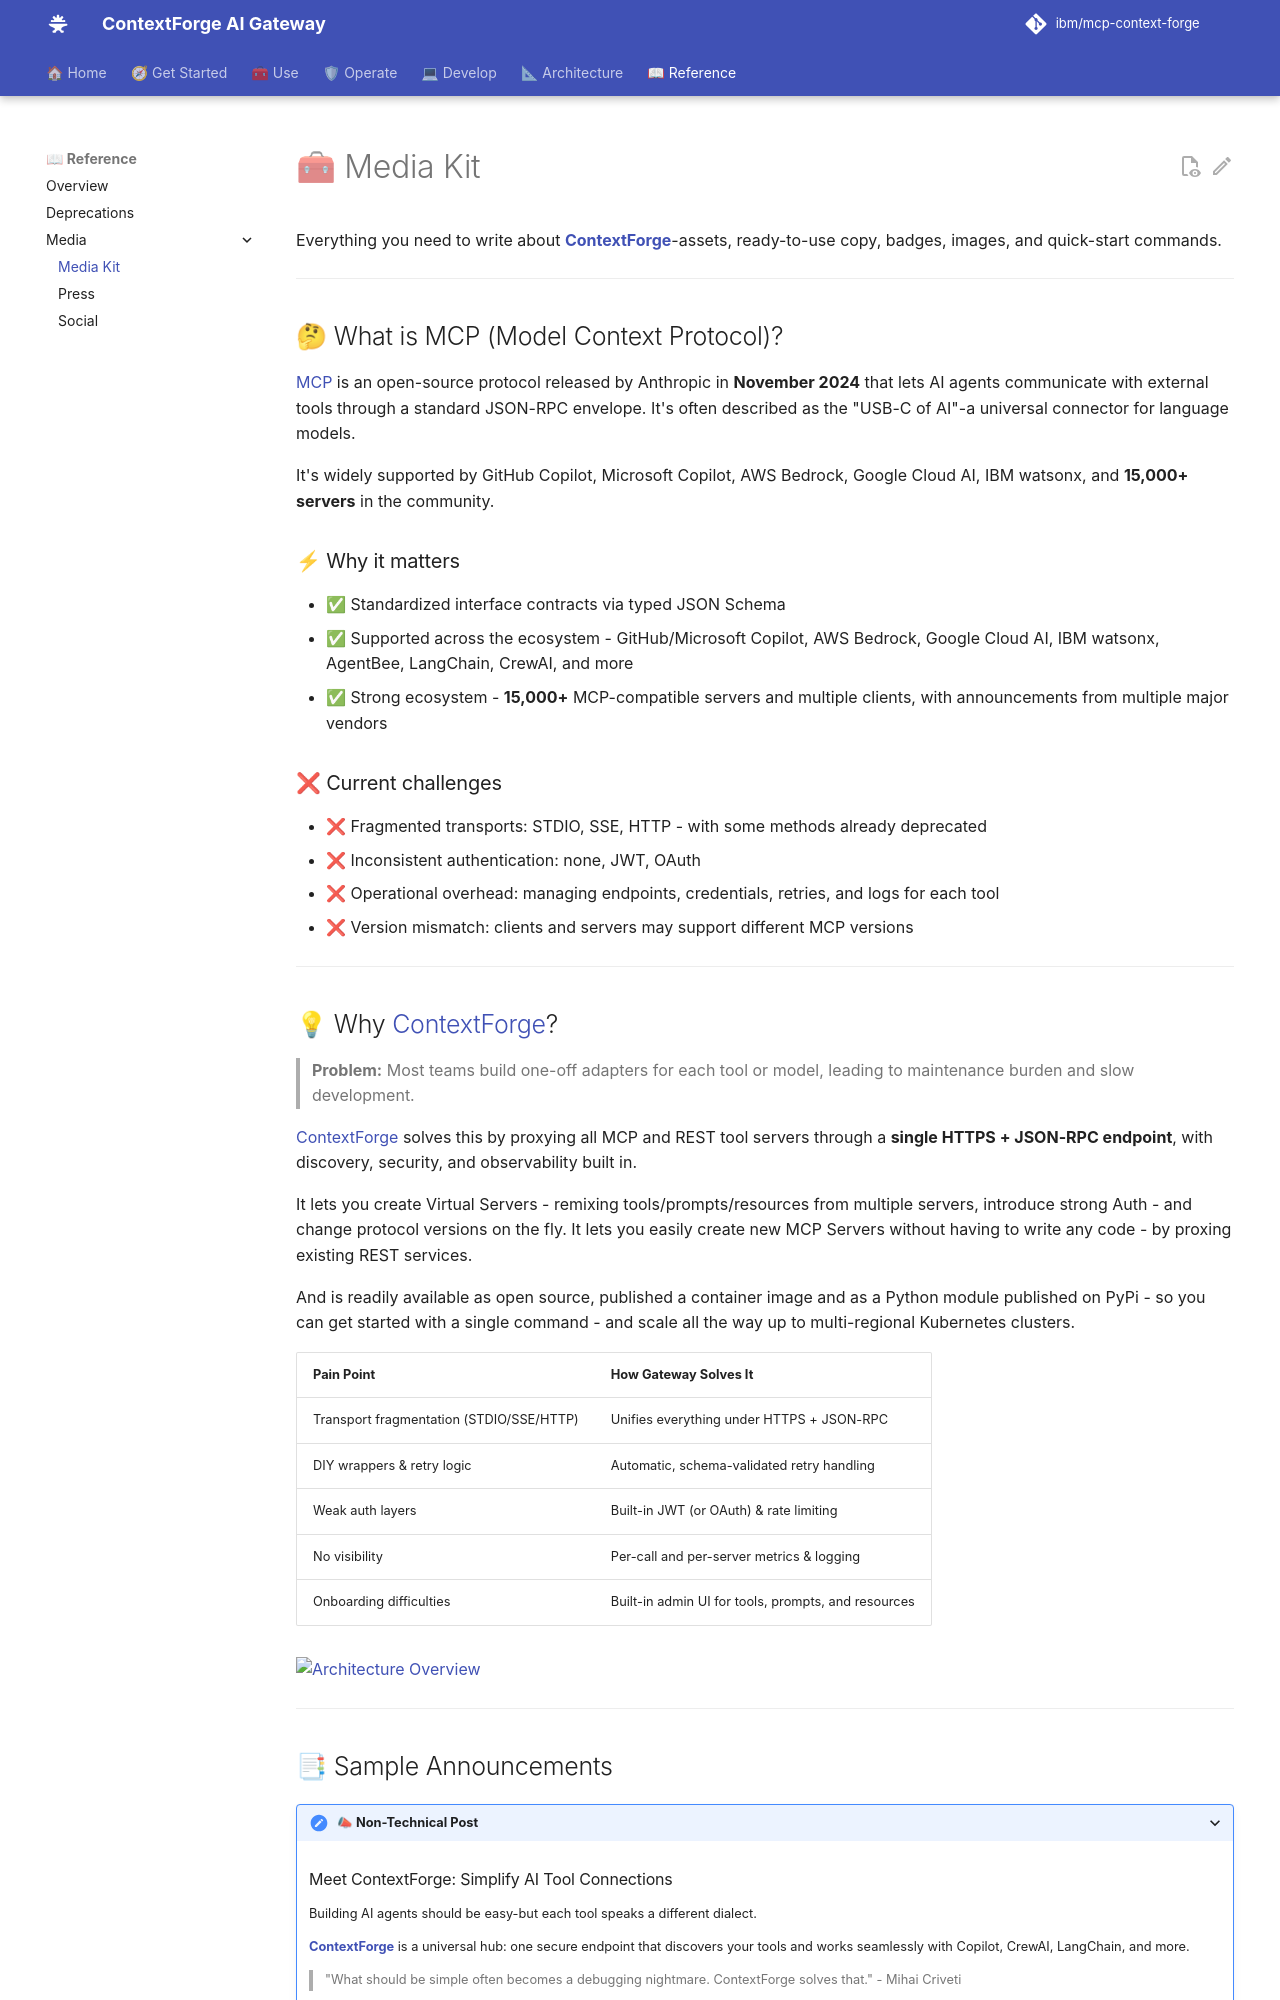

repository: brian-hussey/mcp-context-forge · page: 1.1.x/media/kit/index.html · generator: mkdocs

# 🧰 Media Kit

Everything you need to write about **[ContextForge](https://github.com/IBM/mcp-context-forge)**-assets, ready-to-use copy, badges, images, and quick-start commands.

---

## 🤔 What is MCP (Model Context Protocol)?

[MCP](https://modelcontextprotocol.io/introduction) is an open-source protocol released by Anthropic in **November 2024** that lets AI agents communicate with external tools through a standard JSON-RPC envelope. It's often described as the "USB-C of AI"-a universal connector for language models.

It's widely supported by GitHub Copilot, Microsoft Copilot, AWS Bedrock, Google Cloud AI, IBM watsonx, and **15,000+ servers** in the community.

### ⚡ Why it matters

- ✅ Standardized interface contracts via typed JSON Schema
- ✅ Supported across the ecosystem - GitHub/Microsoft Copilot, AWS Bedrock, Google Cloud AI, IBM watsonx, AgentBee, LangChain, CrewAI, and more
- ✅ Strong ecosystem - **15,000+** MCP-compatible servers and multiple clients, with announcements from multiple major vendors

### ❌ Current challenges

- ❌ Fragmented transports: STDIO, SSE, HTTP - with some methods already deprecated
- ❌ Inconsistent authentication: none, JWT, OAuth
- ❌ Operational overhead: managing endpoints, credentials, retries, and logs for each tool
- ❌ Version mismatch: clients and servers may support different MCP versions

---

## 💡 Why [ContextForge](https://github.com/IBM/mcp-context-forge)?

> **Problem:** Most teams build one-off adapters for each tool or model, leading to maintenance burden and slow development.

[ContextForge](https://github.com/IBM/mcp-context-forge) solves this by proxying all MCP and REST tool servers through a **single HTTPS + JSON-RPC endpoint**, with discovery, security, and observability built in.

It lets you create Virtual Servers - remixing tools/prompts/resources from multiple servers, introduce strong Auth - and change protocol versions on the fly. It lets you easily create new MCP Servers without having to write any code - by proxing existing REST services.

And is readily available as open source, published a container image and as a Python module published on PyPi - so you can get started with a single command - and scale all the way up to multi-regional Kubernetes clusters.

| Pain Point                           | How Gateway Solves It                            |
|--------------------------------------|--------------------------------------------------|
| Transport fragmentation (STDIO/SSE/HTTP) | Unifies everything under HTTPS + JSON-RPC    |
| DIY wrappers & retry logic           | Automatic, schema-validated retry handling       |
| Weak auth layers                     | Built-in JWT (or OAuth) & rate limiting          |
| No visibility                        | Per-call and per-server metrics & logging        |
| Onboarding difficulties              | Built-in admin UI for tools, prompts, and resources |

![Architecture Overview](https://ibm.github.io/mcp-context-forge/images/mcpgateway.svg)

---
